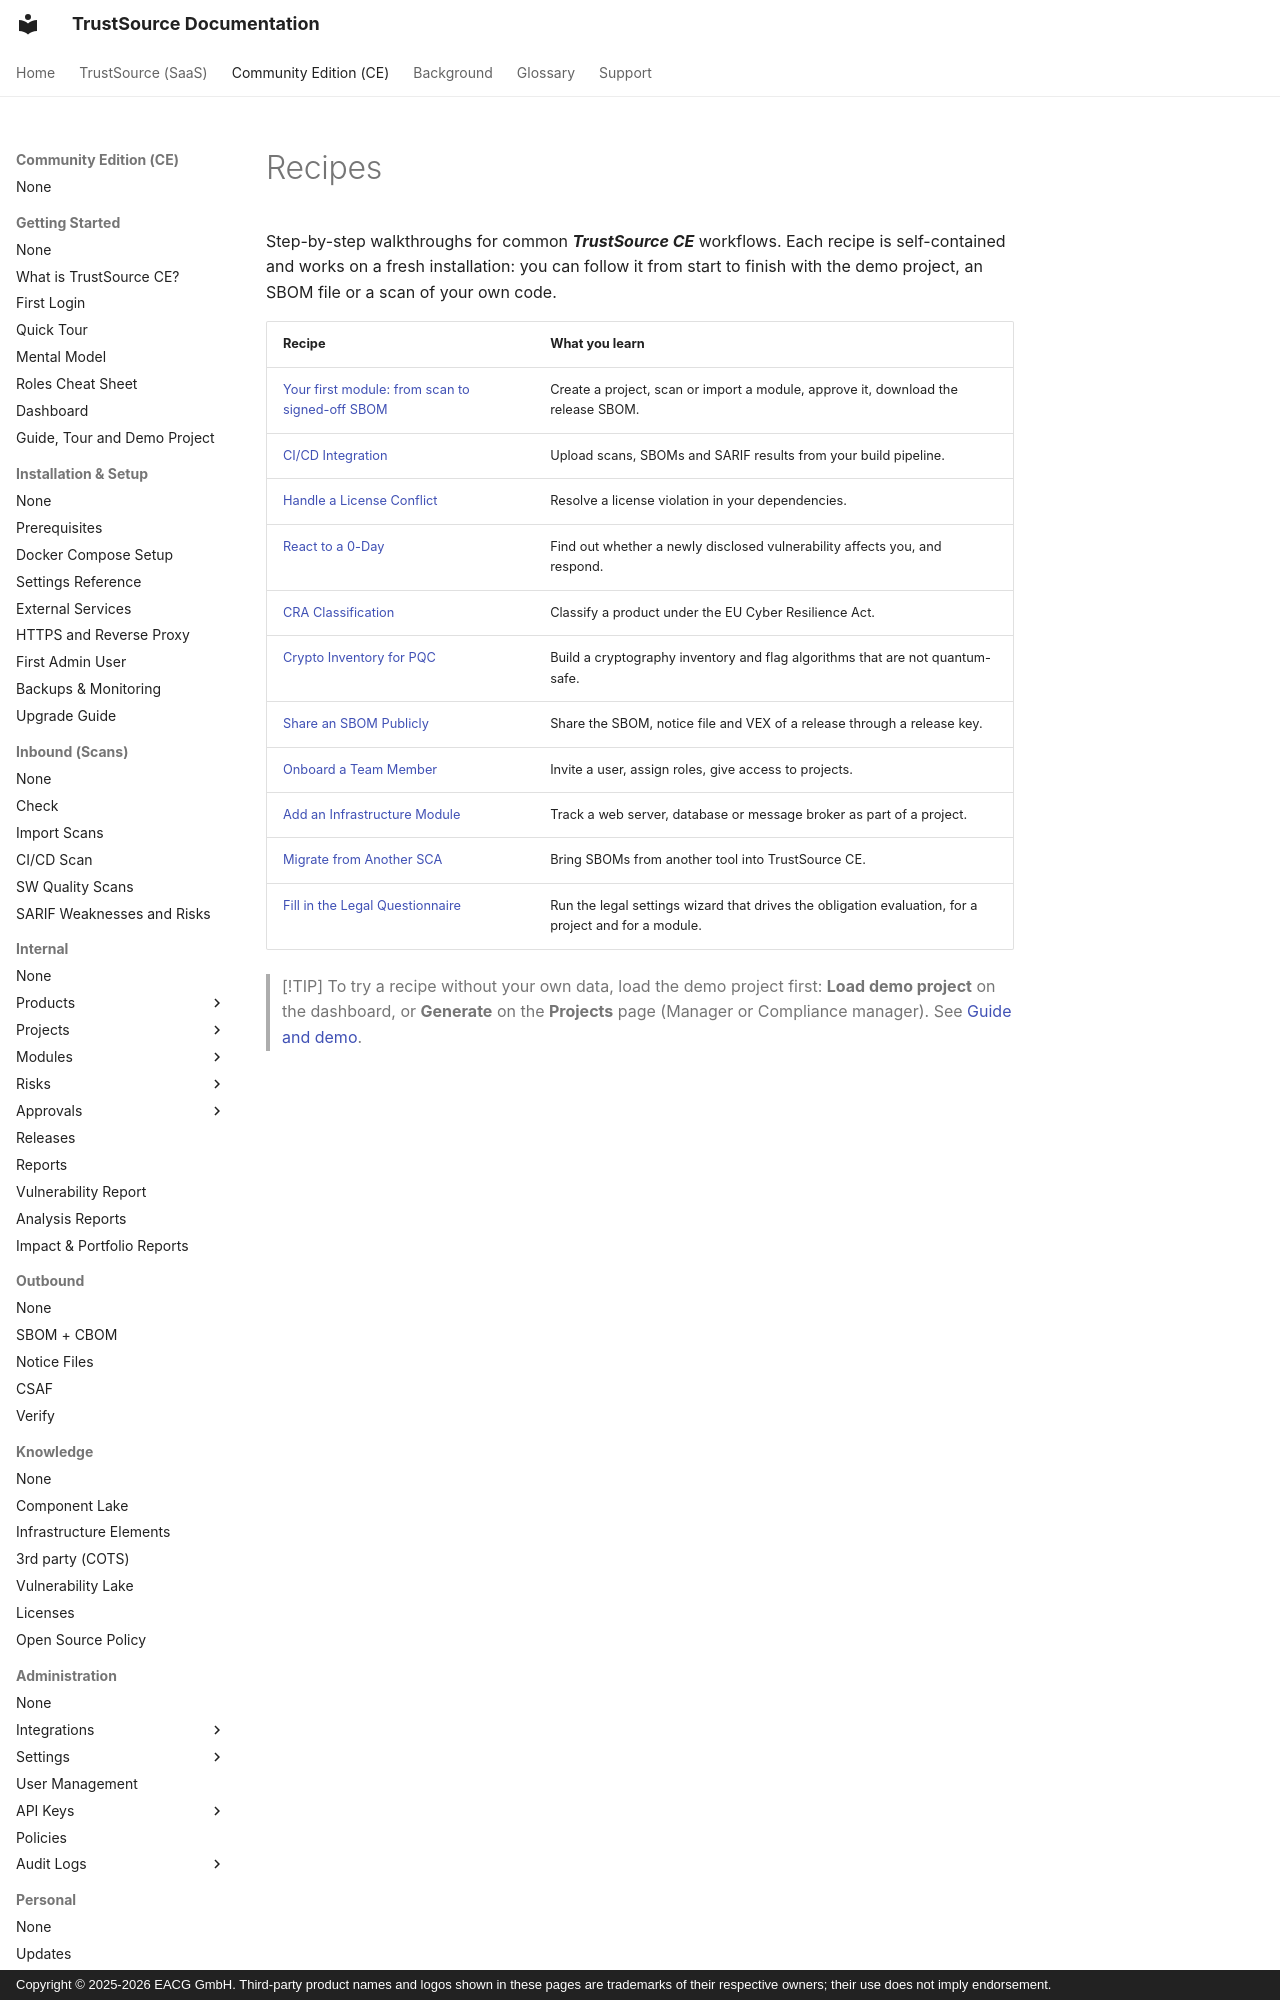

repository: TrustSource/ts-docs · page: ce/recipes/index.html · generator: mkdocs · copyright: Copyright © 2025-2026 EACG GmbH. Third-party product names and logos shown in these pages are trademarks of their respective owners; their use does not imply endorsement.

# Recipes

Step-by-step walkthroughs for common ***TrustSource CE*** workflows. Each recipe is self-contained and works on a fresh installation: you can follow it from start to finish with the demo project, an SBOM file or a scan of your own code.
